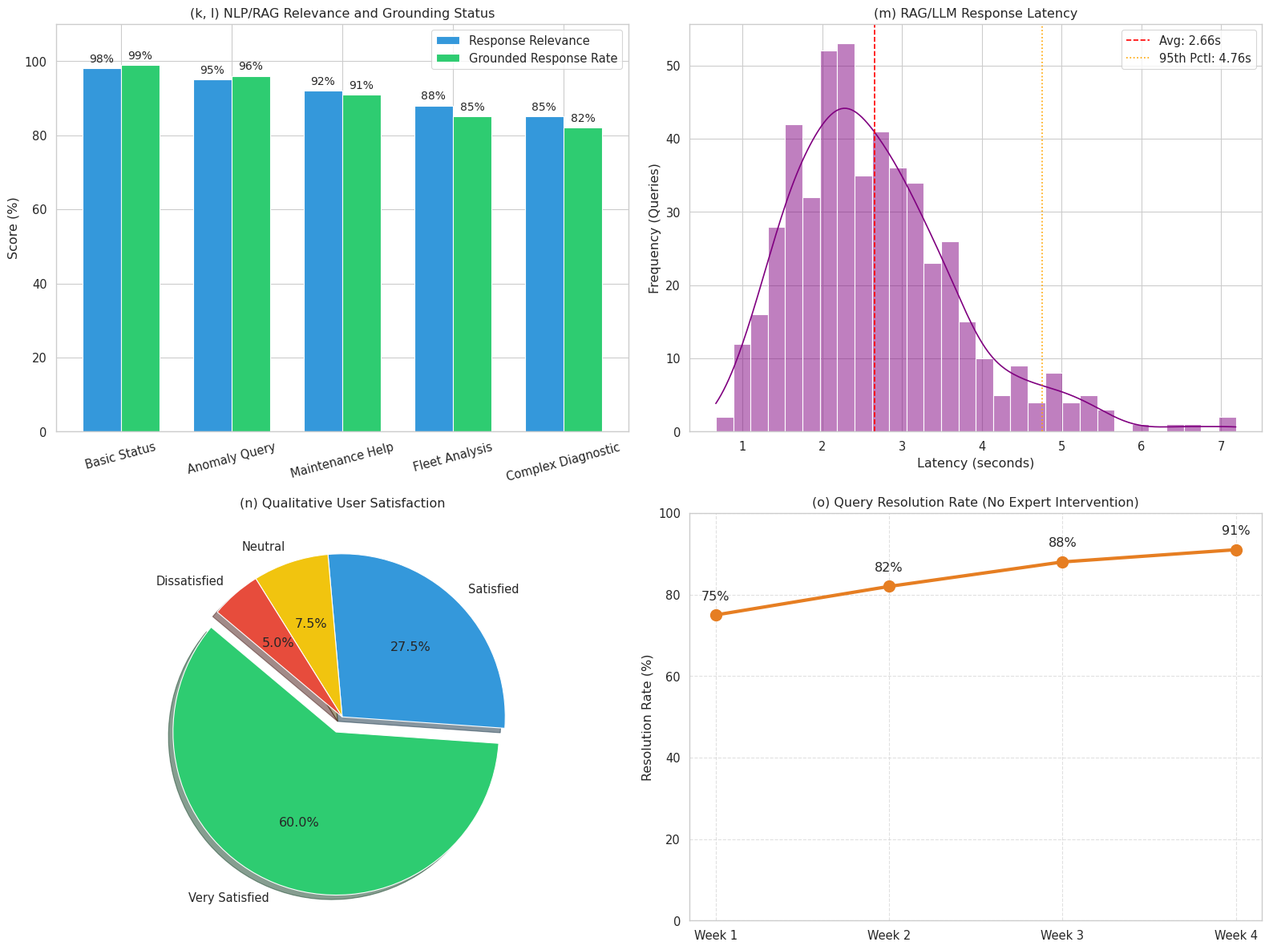

Here is the Python script that generated this plot:
import numpy as np
import pandas as pd
import matplotlib.pyplot as plt
import seaborn as sns
import os

os.makedirs('metrics_plots', exist_ok=True)
sns.set_theme(style="whitegrid", context="paper", font_scale=1.2)

def generate_chatbot_metrics():
    # K, L. Response Relevance and Grounded Response Rate (simulated over 5 different query complexity levels)
    # A score out of 100%
    categories = ['Basic Status', 'Anomaly Query', 'Maintenance Help', 'Fleet Analysis', 'Complex Diagnostic']
    relevance = [98, 95, 92, 88, 85]
    grounded = [99, 96, 91, 85, 82] # slightly lower for complex, grounded in logs
    
    # M. Response Latency (Local LLM inference times)
    # Llama 3 / Mistral local inference depending on prompt length, typical times 1-5 seconds
    latency = np.random.lognormal(mean=np.log(2.5), sigma=0.4, size=500)
    latency = np.clip(latency, 0.5, 12.0) # seconds
    
    # N. Qualitative User Satisfaction Feedback (n=200 users)
    satisfaction_labels = ['Very Satisfied', 'Satisfied', 'Neutral', 'Dissatisfied']
    satisfaction_counts = [120, 55, 15, 10]
    
    # O. Query Resolution Rate (without requiring external expert intervention)
    # E.g. tracked over 4 weeks
    weeks = ['Week 1', 'Week 2', 'Week 3', 'Week 4']
    resolution_rate = [75, 82, 88, 91] # Improves handling edge cases
    
    return categories, relevance, grounded, latency, satisfaction_labels, satisfaction_counts, weeks, resolution_rate

def plot_chatbot_metrics(categories, relevance, grounded, latency, sat_lbl, sat_cnt, weeks, res_rate):
    plt.figure(figsize=(16, 12))
    
    # Plot 1: Response Relevance & Grounded Response Rate
    plt.subplot(2, 2, 1)
    x = np.arange(len(categories))
    width = 0.35
    plt.bar(x - width/2, relevance, width, label='Response Relevance', color='#3498db')
    plt.bar(x + width/2, grounded, width, label='Grounded Response Rate', color='#2ecc71')
    plt.ylabel('Score (%)')
    plt.title('(k, l) NLP/RAG Relevance and Grounding Status')
    plt.xticks(x, categories, rotation=15)
    for i, (r, g) in enumerate(zip(relevance, grounded)):
        plt.text(i - width/2, r + 1, f"{r}%", ha='center', va='bottom', fontsize=10)
        plt.text(i + width/2, g + 1, f"{g}%", ha='center', va='bottom', fontsize=10)
    plt.legend()
    plt.ylim(0, 110)
    
    # Plot 2: Local LLM Response Latency
    plt.subplot(2, 2, 2)
    sns.histplot(latency, bins=30, kde=True, color='purple')
    plt.axvline(np.mean(latency), color='red', linestyle='dashed', label=f'Avg: {np.mean(latency):.2f}s')
    plt.axvline(np.percentile(latency, 95), color='orange', linestyle='dotted', label=f'95th Pctl: {np.percentile(latency, 95):.2f}s')
    plt.title('(m) RAG/LLM Response Latency')
    plt.xlabel('Latency (seconds)')
    plt.ylabel('Frequency (Queries)')
    plt.legend()
    
    # Plot 3: User Satisfaction
    plt.subplot(2, 2, 3)
    colors = ['#2ecc71', '#3498db', '#f1c40f', '#e74c3c']
    explode = (0.1, 0, 0, 0)
    plt.pie(sat_cnt, explode=explode, labels=sat_lbl, colors=colors, autopct='%1.1f%%',
            shadow=True, startangle=140)
    plt.title('(n) Qualitative User Satisfaction')
    
    # Plot 4: Query Resolution Rate over time
    plt.subplot(2, 2, 4)
    plt.plot(weeks, res_rate, marker='o', linestyle='-', color='#e67e22', linewidth=3, markersize=10)
    for i, txt in enumerate(res_rate):
        plt.annotate(f"{txt}%", (weeks[i], res_rate[i] + 1), textcoords="offset points", xytext=(0,10), ha='center')
    plt.title('(o) Query Resolution Rate (No Expert Intervention)')
    plt.ylabel('Resolution Rate (%)')
    plt.ylim(0, 100)
    plt.grid(True, linestyle='--', alpha=0.6)
    
    plt.tight_layout()
    plt.savefig('metrics_plots/chatbot_error_analysis.png', dpi=300)
    plt.close()

    # Summary Output
    print("="*50)
    print("     NLP/RAG CHATBOT ERROR ANALYSIS SUMMARY")
    print("="*50)
    print(f"Overall Relevance Avg:         {np.mean(relevance):.1f}%")
    print(f"Overall Grounded Rate Avg:     {np.mean(grounded):.1f}%")
    print(f"Average LLM latency:           {np.mean(latency):.2f} sec")
    print(f"95th Pctl LLM latency:         {np.percentile(latency, 95):.2f} sec")
    print(f"Final Query Resolution Rate:   {res_rate[-1]}% (in Week 4)")
    print("="*50)
    print("Plot saved to metrics_plots/chatbot_error_analysis.png")


if __name__ == "__main__":
    print("Generating Chatbot Error Metrics Data...")
    c, r, g, l, sl, sc, w, rr = generate_chatbot_metrics()
    plot_chatbot_metrics(c, r, g, l, sl, sc, w, rr)
